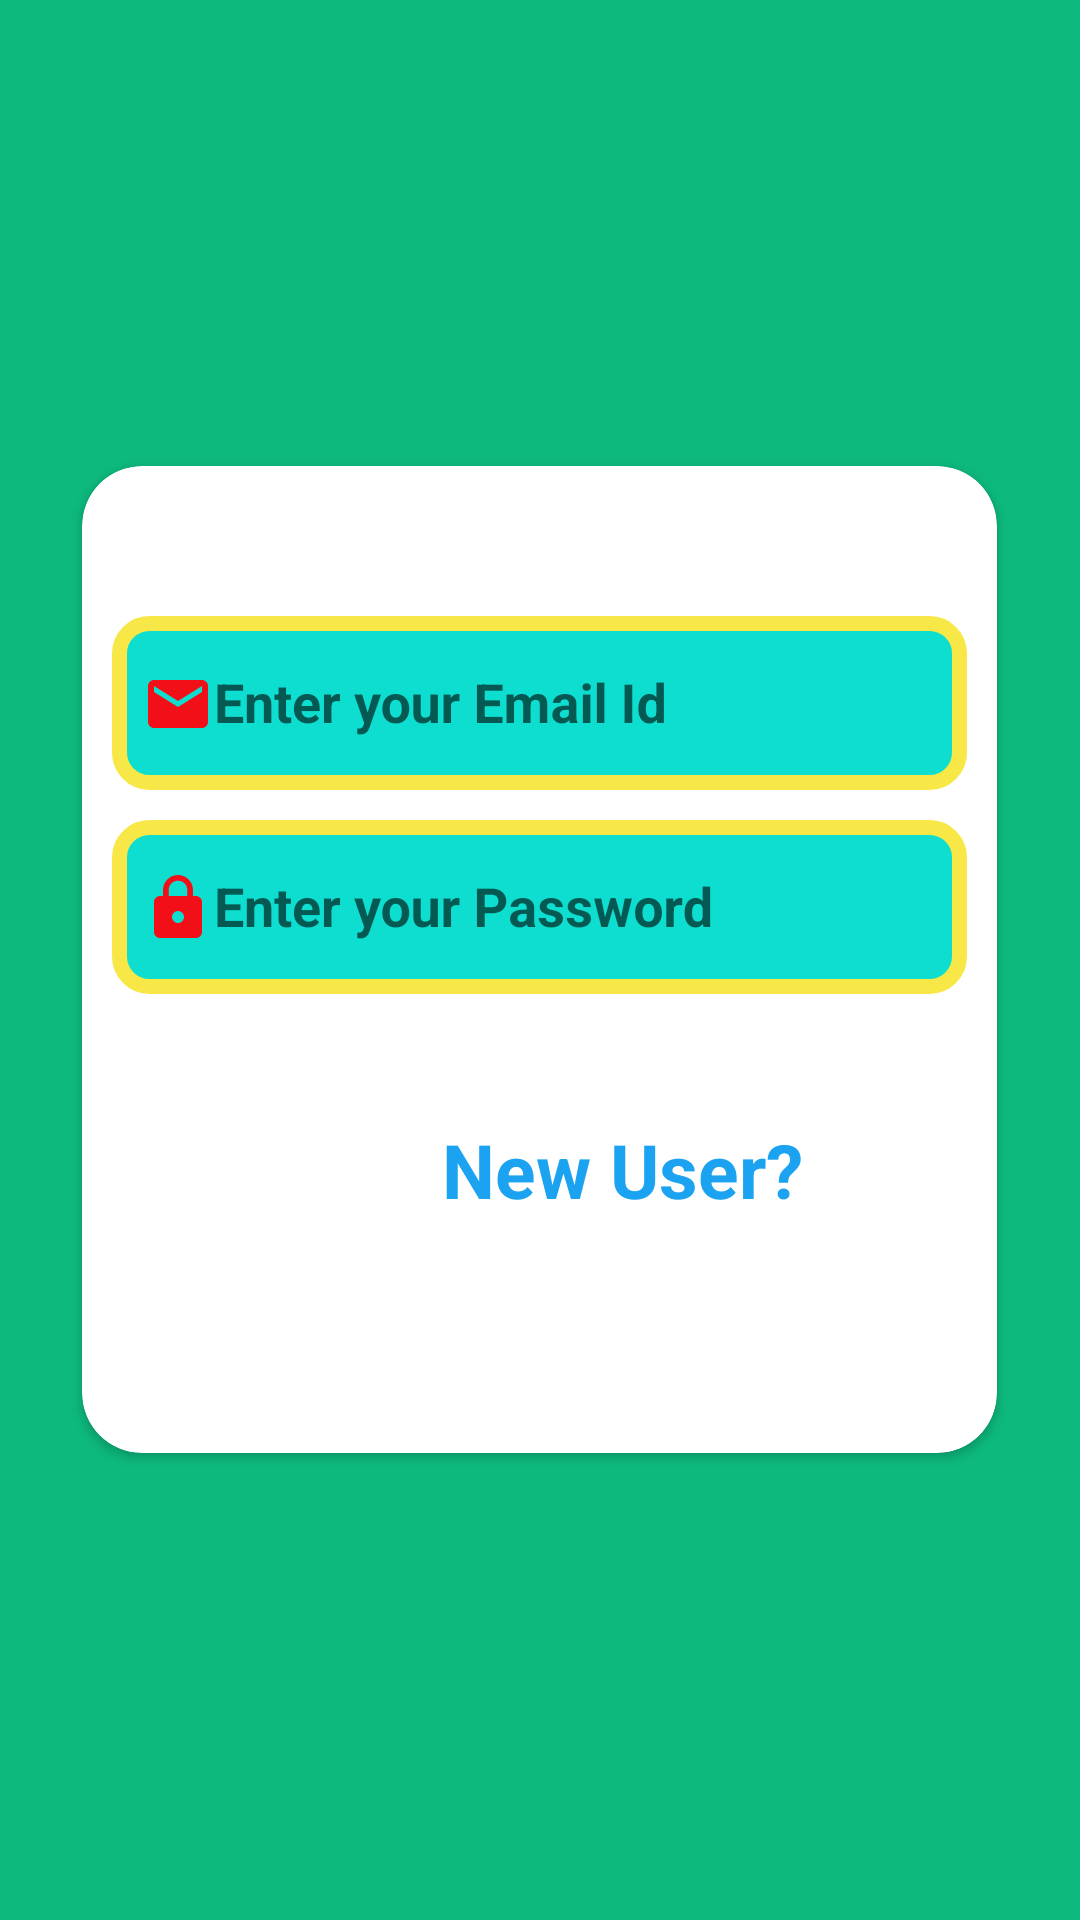

Layout XML and referenced resources for this Android screen:
<!-- AndroidManifest.xml: application theme AppTheme -->
<!-- res/layout/activity_login.xml -->
<?xml version="1.0" encoding="utf-8"?>
<RelativeLayout xmlns:android="http://schemas.android.com/apk/res/android"
    xmlns:app="http://schemas.android.com/apk/res-auto"
    android:layout_width="match_parent"
    android:layout_height="match_parent"
    android:background="#0db97d"
    android:orientation="vertical"
    android:scrollbarAlwaysDrawVerticalTrack="true">

    <android.support.v7.widget.CardView
        android:layout_width="305dp"
        android:layout_height="329dp"
        android:layout_centerInParent="true"
        android:layout_marginBottom="25dp"
        android:layout_marginEnd="25dp"
        android:layout_marginLeft="25dp"
        android:layout_marginRight="25dp"
        android:layout_marginStart="25dp"
        android:layout_marginTop="25dp"
        android:background="#f7e847"
        android:elevation="@dimen/elevation_4dp"
        android:orientation="vertical"
        android:padding="20dp"
        app:cardCornerRadius="20dp">

        <LinearLayout
            android:layout_width="match_parent"
            android:layout_height="250dp"
            android:layout_alignParentBottom="true"
            android:layout_centerHorizontal="true"
            android:layout_marginLeft="@dimen/dimens_20dp"
            android:layout_marginRight="@dimen/dimens_20dp"
            android:layout_marginTop="@dimen/marginTop_30dp"
            android:orientation="vertical">

            <android.support.design.widget.TextInputLayout
                android:layout_width="match_parent"
                android:layout_height="wrap_content"
                android:layout_marginTop="20dp"
                android:background="@drawable/shape"
                android:orientation="horizontal">

                <android.support.design.widget.TextInputEditText
                    android:id="@+id/editEmail"
                    android:layout_width="match_parent"
                    android:layout_height="37dp"
                    android:layout_marginBottom="@dimen/m10dp"
                    android:layout_marginLeft="10dp"
                    android:layout_marginRight="10dp"
                    android:layout_marginTop="10dp"
                    android:background="@drawable/shape_edittext"
                    android:drawableStart="@drawable/ic_email_black_24dp"
                    android:hint="@string/enter_your_email_id_login"
                    android:inputType="textEmailAddress"
                    android:textStyle="bold" />

            </android.support.design.widget.TextInputLayout>

            <android.support.design.widget.TextInputLayout
                android:layout_width="match_parent"
                android:layout_height="wrap_content"
                android:layout_marginBottom="8dp"
                android:layout_marginTop="10dp"
                android:background="@drawable/shape">

                <android.support.design.widget.TextInputEditText
                    android:id="@+id/editText_adminPassword"
                    android:layout_width="match_parent"
                    android:layout_height="37dp"
                    android:layout_marginBottom="10dp"
                    android:layout_marginLeft="10dp"
                    android:layout_marginRight="10dp"
                    android:layout_marginTop="10dp"
                    android:background="@drawable/shape_edittext"
                    android:drawableStart="@drawable/ic_lock_black_24dp"
                    android:hint="@string/enter_your_password"
                    android:inputType="numberPassword"
                    android:textStyle="bold" />
            </android.support.design.widget.TextInputLayout>

            <LinearLayout
                android:layout_width="match_parent"
                android:layout_height="81dp"
                android:layout_margin="10dp"
                android:weightSum="5">

                <Button
                    android:id="@+id/mentor_login"
                    android:layout_width="60dp"
                    android:layout_height="60dp"
                    android:layout_gravity="center"
                    android:layout_marginBottom="10dp"
                    android:layout_marginStart="@dimen/dimes_20dp"
                    android:layout_marginTop="10dp"
                    android:background="@drawable/tick_icon"
                    android:onClick="login"
                    android:padding="12dp"
                    android:textColor="#FFF" />

                <TextView
                    android:id="@+id/newUser"
                    android:layout_width="match_parent"
                    android:layout_height="wrap_content"
                    android:layout_gravity="center"
                    android:layout_marginStart="@dimen/dimens_30dp"
                    android:onClick="register"
                    android:text="@string/new_user"
                    android:textColor="#1ba3f2"
                    android:textSize="25sp"
                    android:textStyle="bold" />
            </LinearLayout>

        </LinearLayout>
    </android.support.v7.widget.CardView>

    <ImageView
        android:id="@+id/user_profile_photo"
        android:layout_width="109dp"
        android:layout_height="113dp"
        android:layout_alignParentTop="true"
        android:layout_centerHorizontal="true"
        android:layout_marginTop="24dp"
        android:elevation="4dp"
        android:src="@drawable/boy"
        android:contentDescription="@string/image_todo" />
</RelativeLayout>
<!-- resources referenced by this layout -->
<resources>
  <dimen name="dimens_20dp">10dp</dimen>
  <dimen name="dimens_30dp">30dp</dimen>
  <dimen name="dimes_20dp">10dp</dimen>
  <dimen name="elevation_4dp">4dp</dimen>
  <dimen name="m10dp">10dp</dimen>
  <dimen name="marginTop_30dp">30dp</dimen>
  <!-- drawable ic_email_black_24dp (drawable) -->
  <vector android:height="24dp" android:tint="#F30F18"
      android:viewportHeight="24.0" android:viewportWidth="24.0"
      android:width="24dp" xmlns:android="http://schemas.android.com/apk/res/android">
      <path android:fillColor="#FF000000" android:pathData="M20,4L4,4c-1.1,0 -1.99,0.9 -1.99,2L2,18c0,1.1 0.9,2 2,2h16c1.1,0 2,-0.9 2,-2L22,6c0,-1.1 -0.9,-2 -2,-2zM20,8l-8,5 -8,-5L4,6l8,5 8,-5v2z"/>
  </vector>
  <!-- drawable ic_lock_black_24dp (drawable) -->
  <vector android:height="24dp" android:tint="#F30F18"
      android:viewportHeight="24.0" android:viewportWidth="24.0"
      android:width="24dp" xmlns:android="http://schemas.android.com/apk/res/android">
      <path android:fillColor="#FF000000" android:pathData="M18,8h-1L17,6c0,-2.76 -2.24,-5 -5,-5S7,3.24 7,6v2L6,8c-1.1,0 -2,0.9 -2,2v10c0,1.1 0.9,2 2,2h12c1.1,0 2,-0.9 2,-2L20,10c0,-1.1 -0.9,-2 -2,-2zM12,17c-1.1,0 -2,-0.9 -2,-2s0.9,-2 2,-2 2,0.9 2,2 -0.9,2 -2,2zM15.1,8L8.9,8L8.9,6c0,-1.71 1.39,-3.1 3.1,-3.1 1.71,0 3.1,1.39 3.1,3.1v2z"/>
  </vector>
  <!-- drawable shape (drawable) -->
  <?xml version="1.0" encoding="utf-8"?>
  <shape xmlns:android="http://schemas.android.com/apk/res/android"
      android:shape="rectangle">
  
      <solid
          android:color="#0dded0"/>
      <corners
          android:radius="10dp"/>
      <stroke
          android:color="#f7e847"
          android:width="5dp"/>
  
  </shape>
  <!-- drawable shape_edittext (drawable) -->
  <?xml version="1.0" encoding="utf-8"?>
  <shape xmlns:android="http://schemas.android.com/apk/res/android"
      android:shape="rectangle">
  
      <solid
          android:color="#0dded0"/>
      <corners
          android:radius="10dp"/>
  
  </shape>
  <string name="enter_your_email_id_login">Enter your Email Id</string>
  <string name="enter_your_password">Enter your Password </string>
  <string name="image_todo">Image_TODO</string>
  <string name="new_user">New User?</string>
  <style name="AppTheme" parent="Theme.AppCompat.Light.DarkActionBar">
          
          <item name="colorPrimary">@color/colorPrimary</item>
          <item name="colorPrimaryDark">@color/colorPrimaryDark</item>
          <item name="colorAccent">@color/colorAccent</item>
      </style>
  <color name="colorPrimary">#3F51B5</color>
  <color name="colorPrimaryDark">#303F9F</color>
  <color name="colorAccent">#FF4081</color>
</resources>
